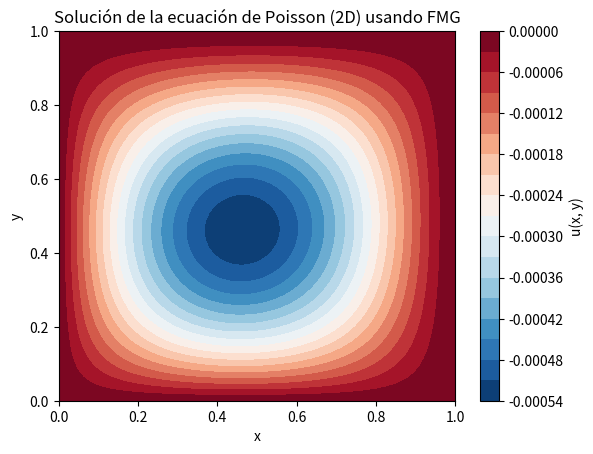

Python code for this plot:
import numpy as np
import matplotlib.pyplot as plt

# Parámetros de la malla
n = 64  # Número de puntos en cada dirección
L = 1.0  # Tamaño del dominio
h = L / (n - 1)  # Tamaño del paso en la malla

# Crear la malla en 2D
x = np.linspace(0, L, n)
y = np.linspace(0, L, n)
X, Y = np.meshgrid(x, y)

# Función fuente (f)
def f(x, y):
    return np.sin(np.pi * x) * np.sin(np.pi * y)

# Inicializar la función u y el lado derecho f en la malla
u = np.zeros((n, n))
f_rhs = f(X, Y) * h**2  # f(x, y) multiplicado por h^2 (parte de la discretización)

def apply_laplacian(u):
    laplacian = np.zeros_like(u)
    laplacian[1:-1, 1:-1] = (
        u[0:-2, 1:-1] + u[2:, 1:-1] + u[1:-1, 0:-2] + u[1:-1, 2:]
        - 4 * u[1:-1, 1:-1]
    )
    return laplacian

# Método Jacobi para resolver el sistema de ecuaciones
def jacobi_step(u, f_rhs):
    unew = np.copy(u)
    unew[1:-1, 1:-1] = 0.25 * (
        u[0:-2, 1:-1] + u[2:, 1:-1] + u[1:-1, 0:-2] + u[1:-1, 2:]
        - f_rhs[1:-1, 1:-1]
    )
    return unew

def restrict(u):
    return 0.25 * (u[0:-1:2, 0:-1:2] + u[1::2, 0:-1:2] + u[0:-1:2, 1::2] + u[1::2, 1::2])

#def prolong(u):
#    v = np.zeros((2 * u.shape[0] - 1, 2 * u.shape[1] - 1))
#    v[::2, ::2] = u
#    v[1::2, ::2] = 0.5 * (u[:-1, :] + u[1:, :])
#    v[::2, 1::2] = 0.5 * (u[:, :-1] + u[:, 1:])
#    v[1::2, 1::2] = 0.25 * (u[:-1, :-1] + u[:-1, 1:] + u[1:, :-1] + u[1:, 1:])
#    return v
def prolong(u):
    # Dimensiones de la grilla fina
    fine = np.zeros((2 * u.shape[0] - 1, 2 * u.shape[1] - 1))
    
    # Asignar valores a las posiciones originales
    fine[::2, ::2] = u  # Posiciones originales (los puntos gruesos)
    
    # Interpolar en las posiciones intermedias entre las filas
    fine[1::2, ::2] = 0.5 * (u[:-1, :] + u[1:, :])
    
    # Interpolar en las posiciones intermedias entre las columnas
    fine[::2, 1::2] = 0.5 * (u[:, :-1] + u[:, 1:])
    
    # Interpolar en los puntos centrales (diagonales)
    fine[1::2, 1::2] = 0.25 * (u[:-1, :-1] + u[:-1, 1:] + u[1:, :-1] + u[1:, 1:])
    
    return fine



def v_cycle(u, f_rhs, n_cycles=1):
    if u.shape[0] <= 3:  # Resolver directamente cuando la grilla es muy pequeña
        return jacobi_step(u, f_rhs)

    for _ in range(n_cycles): 
        # Pre-suavizado
        u = jacobi_step(u, f_rhs)
        print(r'dimension u inicial: '+str(u.shape))
        
        # Calcular el residuo
        res = f_rhs - apply_laplacian(u)
        print(r'dimension res: '+str(res.shape))
        
        # Restricción (proyectar a una grilla más gruesa)
        res_coarse = restrict(res)
        print(r'dimension res coarse: '+str(res_coarse.shape))
        u_coarse = np.zeros_like(res_coarse)
        
        # Resolver en la grilla gruesa
        u_correction_coarse = v_cycle(u_coarse, res_coarse)
        
        # Prolongación (interpolar a la grilla fina)
        u_correction = prolong(u_correction_coarse)
        print(r'Dimensión u_prolongado: '+str(u_correction.shape))
        
        # Ajustar la corrección al tamaño de 'u' si es necesario
        if u_correction.shape != u.shape:
            # Ajustar el tamaño de u_correction mediante interpolación adecuada
            diff_x = u.shape[0] - u_correction.shape[0]
            diff_y = u.shape[1] - u_correction.shape[1]

            if diff_x > 0:
                u_correction = np.pad(u_correction, ((0, diff_x), (0, 0)), mode='constant')
            if diff_y > 0:
                u_correction = np.pad(u_correction, ((0, 0), (0, diff_y)), mode='constant')

            print(r'dimension u_correction ajustada: '+str(u_correction.shape))
        
        # Actualizar la solución
        u += u_correction
        
        # Post-suavizado
        u = jacobi_step(u, f_rhs)
    
    return u

# Resolver usando FMG
u = v_cycle(u, f_rhs)

# Visualizar la solución
plt.contourf(X, Y, u, 20, cmap='RdBu_r')
plt.colorbar(label='u(x, y)')
plt.title('Solución de la ecuación de Poisson (2D) usando FMG')
plt.xlabel('x')
plt.ylabel('y')
plt.show()
